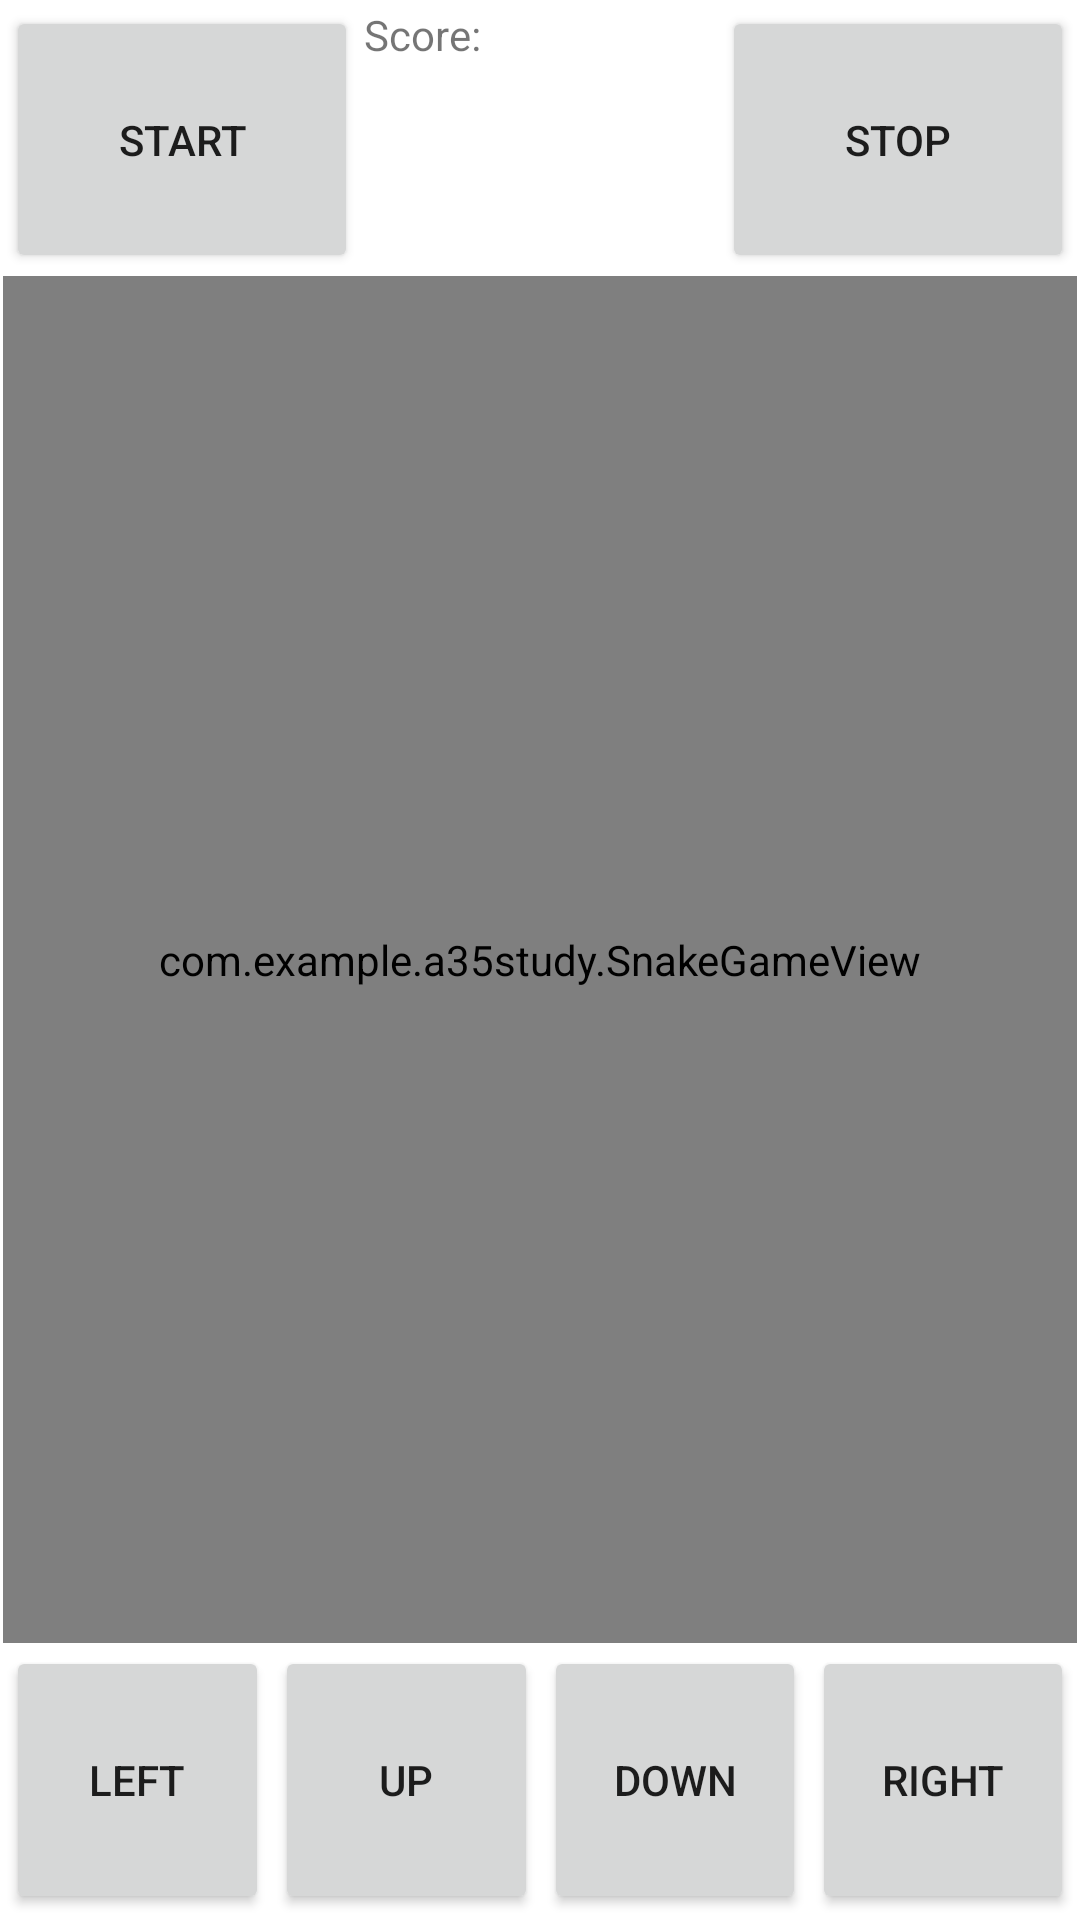

The Android layout XML behind this screen, and the referenced resources:
<!-- AndroidManifest.xml: application theme Theme.35study -->
<!-- res/layout/activity_game.xml -->
<?xml version="1.0" encoding="utf-8"?>
<androidx.constraintlayout.widget.ConstraintLayout xmlns:android="http://schemas.android.com/apk/res/android"
    xmlns:app="http://schemas.android.com/apk/res-auto"
    xmlns:tools="http://schemas.android.com/tools"
    android:layout_width="match_parent"
    android:layout_height="match_parent"
    tools:context=".GameActivity">

    <LinearLayout
        android:id="@+id/linearLayout"
        android:layout_width="0dp"
        android:layout_height="0dp"
        android:layout_marginStart="1dp"
        android:layout_marginTop="1dp"
        android:layout_marginEnd="1dp"
        android:layout_marginBottom="1dp"
        android:orientation="vertical"
        app:layout_constraintBottom_toBottomOf="parent"
        app:layout_constraintEnd_toEndOf="parent"
        app:layout_constraintStart_toStartOf="parent"
        app:layout_constraintTop_toTopOf="parent">

        <LinearLayout

            android:layout_width="match_parent"
            android:layout_height="0dp"
            android:layout_weight="1"
            android:orientation="horizontal">

            <Button
                android:id="@+id/start_button"
                android:layout_width="match_parent"
                android:layout_height="match_parent"
                android:layout_weight="1"
                android:layout_margin="1dp"
                android:text="Start"/>

            <TextView
                android:id="@+id/score_text"
                android:layout_width="match_parent"
                android:layout_height="match_parent"
                android:layout_weight="1"
                android:layout_margin="1dp"
                android:text="Score:"/>

            <Button
                android:id="@+id/stop_button"
                android:layout_width="match_parent"
                android:layout_height="match_parent"
                android:layout_weight="1"
                android:layout_margin="1dp"
                android:text="Stop"/>
        </LinearLayout>

        <LinearLayout
            android:layout_weight="5"
            android:layout_width="match_parent"
            android:layout_height="0dp"
            android:orientation="horizontal">

            <com.example.a35study.SnakeGameView
                android:id="@+id/snake_view"
                android:layout_width="match_parent"
                android:layout_height="match_parent"/>

        </LinearLayout>

        <LinearLayout
            android:layout_weight="1"
            android:layout_width="match_parent"
            android:layout_height="0dp"
            android:orientation="horizontal">

            <Button
                android:id="@+id/left_button"
                android:layout_width="match_parent"
                android:layout_height="match_parent"
                android:layout_weight="1"
                android:layout_margin="1dp"
                android:text="Left"/>

            <Button
                android:id="@+id/up_button"
                android:layout_width="match_parent"
                android:layout_height="match_parent"
                android:layout_weight="1"
                android:layout_margin="1dp"
                android:text="Up"/>

            <Button
                android:id="@+id/down_button"
                android:layout_width="match_parent"
                android:layout_height="match_parent"
                android:layout_weight="1"
                android:layout_margin="1dp"
                android:text="Down"/>

            <Button
                android:id="@+id/right_button"
                android:layout_width="match_parent"
                android:layout_height="match_parent"
                android:layout_weight="1"
                android:layout_margin="1dp"
                android:text="Right" />

        </LinearLayout>

    </LinearLayout>


</androidx.constraintlayout.widget.ConstraintLayout>
<!-- resources referenced by this layout -->
<resources>
  <style name="Theme.35study" parent="Theme.MaterialComponents.DayNight.DarkActionBar">
          
          <item name="colorPrimary">@color/purple_500</item>
          <item name="colorPrimaryVariant">@color/purple_700</item>
          <item name="colorOnPrimary">@color/white</item>
          
          <item name="colorSecondary">@color/teal_200</item>
          <item name="colorSecondaryVariant">@color/teal_700</item>
          <item name="colorOnSecondary">@color/black</item>
          
          <item name="android:statusBarColor" tools:targetApi="l">?attr/colorPrimaryVariant</item>
          
      </style>
  <!-- not gathered from this repository: default colours our renderer supplied (Android Studio template values) -->
  <color name="purple_500">#FF6200EE</color>
  <color name="purple_700">#FF3700B3</color>
  <color name="teal_200">#FF03DAC5</color>
  <color name="teal_700">#FF018786</color>
  <color name="black">#FF000000</color>
  <color name="white">#FFFFFFFF</color>
</resources>
